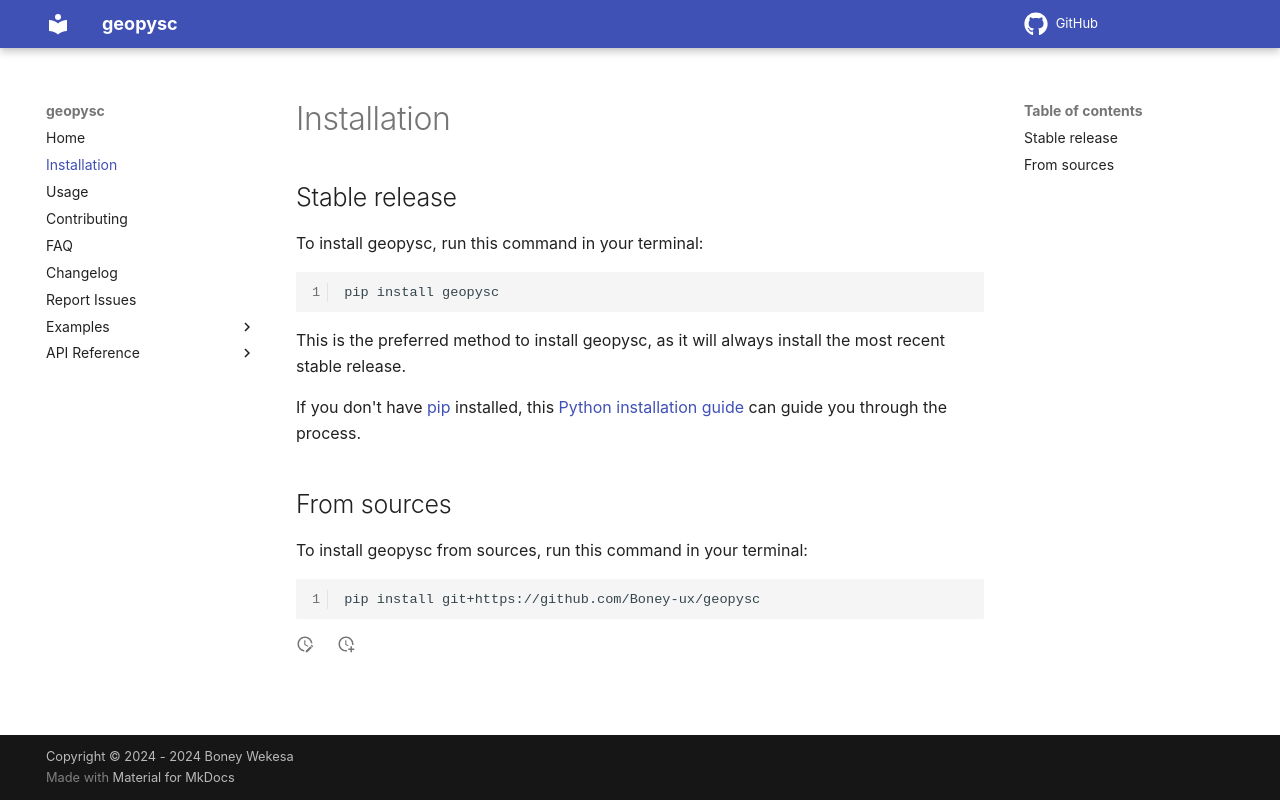

repository: Boney-ux/geopysc · page: installation/index.html · generator: mkdocs

# Installation

## Stable release

To install geopysc, run this command in your terminal:

```
pip install geopysc
```

This is the preferred method to install geopysc, as it will always install the most recent stable release.

If you don't have [pip](https://pip.pypa.io) installed, this [Python installation guide](http://docs.python-guide.org/en/latest/starting/installation/) can guide you through the process.

## From sources

To install geopysc from sources, run this command in your terminal:

```
pip install git+https://github.com/Boney-ux/geopysc
```
